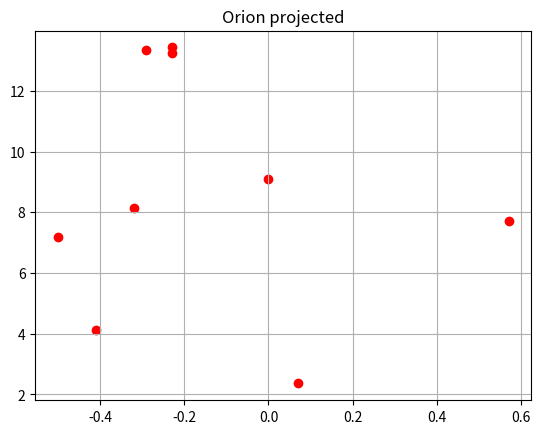
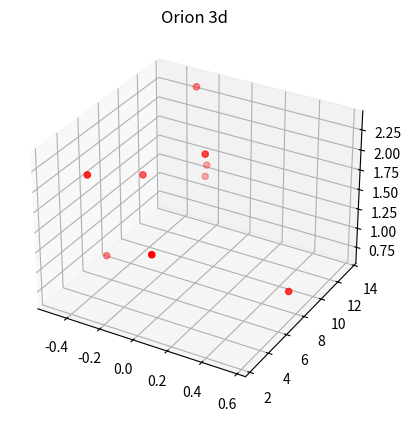

These charts were generated, in order, by the following Python code:

# coding: utf-8

# ## Project: Visualizing the Orion Constellation
# 
# [redacted]
# 
# As a researcher on the Hayden Planetarium team, you are in charge of visualizing the Orion constellation in 3D using the Matplotlib function `.scatter()`. To learn more about the `.scatter()` you can see the Matplotlib documentation [here](https://matplotlib.org/api/_as_gen/matplotlib.pyplot.scatter.html). 
# 
# You will create a rotate-able visualization of the position of the Orion's stars and get a better sense of their actual positions. To achieve this, you will be mapping real data from outer space that maps the position of the stars in the sky
# 
# The goal of the project is to understand spatial perspective. Once you visualize Orion in both 2D and 3D, you will be able to see the difference in the constellation shape humans see from earth versus the actual position of the stars that make up this constellation. 
# 
# <img src="https://upload.wikimedia.org/wikipedia/commons/9/91/Orion_constellation_with_star_labels.jpg" alt="Orion" style="width: 400px;"/>
# 
# 

# ## 1. Set-Up
# The following set-up is new and specific to the project. It is very similar to the way you have imported Matplotlib in previous lessons.
# 
# + Add `%matplotlib notebook` in the cell below. This is a new statement that you may not have seen before. It will allow you to be able to rotate your visualization in this jupyter notebook.
# 
# + We will be using a subset of Matplotlib: `matplotlib.pyplot`. Import the subset as you have been importing it in previous lessons: `from matplotlib import pyplot as plt`
# 
# 
# + In order to see our 3D visualization, we also need to add this new line after we import Matplotlib:
# `from mpl_toolkits.mplot3d import Axes3D`
# 

# In[25]:

get_ipython().magic(u'matplotlib notebook')
from matplotlib import pyplot as plt
from mpl_toolkits.mplot3d import Axes3D


# ## 2. Get familiar with real data
# 
# Astronomers describe a star's position in the sky by using a pair of angles: declination and right ascension. Declination is similar to longitude, but it is projected on the celestian fear. Right ascension is known as the "hour angle" because it accounts for time of day and earth's rotaiton. Both angles are relative to the celestial equator. You can learn more about star position [here](https://en.wikipedia.org/wiki/Star_position).
# 
# The `x`, `y`, and `z` lists below are composed of the x, y, z coordinates for each star in the collection of stars that make up the Orion constellation as documented in a paper by Nottingham Trent Univesity on "The Orion constellation as an installation" found [here](https://arxiv.org/ftp/arxiv/papers/1110/1110.3469.pdf).
# 
# Spend some time looking at `x`, `y`, and `z`, does each fall within a range?

# In[26]:

# Orion
x = [-0.41, 0.57, 0.07, 0.00, -0.29, -0.32,-0.50,-0.23, -0.23]
y = [4.12, 7.71, 2.36, 9.10, 13.35, 8.13, 7.19, 13.25,13.43]
z = [2.06, 0.84, 1.56, 2.07, 2.36, 1.72, 0.66, 1.25,1.38]


# ## 3. Create a 2D Visualization
# 
# Before we visualize the stars in 3D, let's get a sense of what they look like in 2D. 
# 
# Create a figure for the 2d plot and save it to a variable name `fig`. (hint: `plt.figure()`)
# 
# Add your subplot `.add_subplot()` as the single subplot, with `1,1,1`.(hint: `add_subplot(1,1,1)`)
# 
# Use the scatter [function](https://matplotlib.org/api/_as_gen/matplotlib.pyplot.scatter.html) to visualize your `x` and `y` coordinates. (hint: `.scatter(x,y)`)
# 
# Render your visualization. (hint: `plt.show()`)
# 
# Does the 2D visualization look like the Orion constellation we see in the night sky? Do you recognize its shape in 2D? There is a curve to the sky, and this is a flat visualization, but we will visualize it in 3D in the next step to get a better sense of the actual star positions. 

# In[43]:

fig = plt.figure()
constellation2d = fig.add_subplot(1,1,1)
plt.title('Orion projected')
constellation2d.scatter(x,y, color='red')
plt.grid(True)
plt.show()


# ## 4. Create a 3D Visualization
# 
# Create a figure for the 3D plot and save it to a variable name `fig_3d`. (hint: `plt.figure()`)
# 
# 
# Since this will be a 3D projection, we want to make to tell Matplotlib this will be a 3D plot.  
# 
# To add a 3D projection, you must include a the projection argument. It would look like this:
# ```py
# projection="3d"
# ```
# 
# Add your subplot with `.add_subplot()` as the single subplot `1,1,1` and specify your `projection` as `3d`:
# 
# `fig_3d.add_subplot(1,1,1,projection="3d")`)
# 
# Since this visualization will be in 3D, we will need our third dimension. In this case, our `z` coordinate. 
# 
# Create a new variable `constellation3d` and call the scatter [function](https://matplotlib.org/api/_as_gen/matplotlib.pyplot.scatter.html) with your `x`, `y` and `z` coordinates. 
# 
# Include `z` just as you have been including the other two axes. (hint: `.scatter(x,y,z)`)
# 
# Render your visualization. (hint `plt.show()`.)
# 

# In[46]:

fig_3d = plt.figure()
constellation3d = fig_3d.add_subplot(1,1,1, projection='3d')
plt.title('Orion 3d')
constellation3d.scatter(x, y, z, color='red')
plt.show()


# ## 5. Rotate and explore
# 
# Use your mouse to click and drag the 3D visualization in the previous step. This will rotate the scatter plot. As you rotate, can you see Orion from different angles? 
# 
# Note: The on and off button that appears above the 3D scatter plot allows you to toggle rotation of your 3D visualization in your notebook.
# 
# Take your time, rotate around! Remember, this will never look exactly like the Orion we see from Earth. The visualization does not curve as the night sky does.
# There is beauty in the new understanding of Earthly perspective! We see the shape of the warrior Orion because of Earth's location in the universe and the location of the stars in that constellation.
# 
# Feel free to map more stars by looking up other celestial x, y, z coordinates [here](http://www.stellar-database.com/).
# 

# In[ ]:



